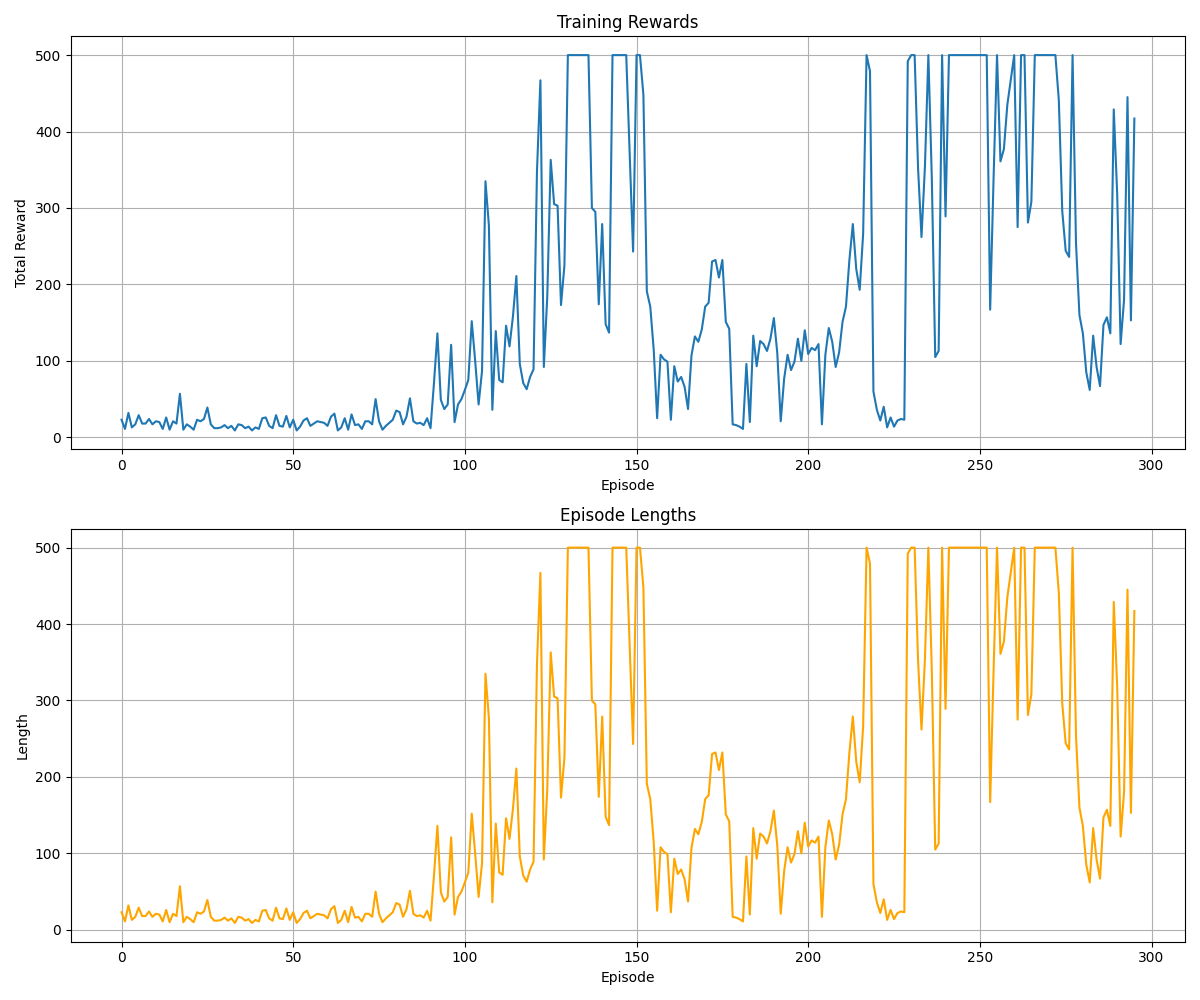

The table this chart was drawn from, first rows:
r, l, t
23.0, 23, 0.7393
11.0, 11, 0.7459
32.0, 32, 0.7625
13.0, 13, 0.7688
17.0, 17, 0.7778
29.0, 29, 0.7923
18.0, 18, 0.8013
18.0, 18, 0.8122
24.0, 24, 0.8224
17.0, 17, 0.8313
21.0, 21, 0.8404
20.0, 20, 0.8498
11.0, 11, 0.8545
26.0, 26, 0.8658
10.0, 10, 0.8705
21.0, 21, 0.8804
18.0, 18, 0.8874
57.0, 57, 0.9125
10.0, 10, 0.9183
17.0, 17, 0.9262
14.0, 14, 0.9329
10.0, 10, 0.9371
23.0, 23, 0.9457
21.0, 21, 0.9553
24.0, 24, 0.9686
39.0, 39, 0.9871
17.0, 17, 0.997
12.0, 12, 1.003
12.0, 12, 1.008
13.0, 13, 1.017
16.0, 16, 1.027
12.0, 12, 1.036
15.0, 15, 1.048
9.0, 9, 1.051
17.0, 17, 1.059
16.0, 16, 1.068
12.0, 12, 1.073
14.0, 14, 1.08
9.0, 9, 1.085
13.0, 13, 1.093
11.0, 11, 1.099
25.0, 25, 1.113
26.0, 26, 1.129
15.0, 15, 1.139
12.0, 12, 1.145
29.0, 29, 1.167
15.0, 15, 1.176
14.0, 14, 1.185
28.0, 28, 1.207
13.0, 13, 1.213
23.0, 23, 1.226
9.0, 9, 1.232
14.0, 14, 1.24
22.0, 22, 1.252
25.0, 25, 1.336
15.0, 15, 1.351
18.0, 18, 1.359
21.0, 21, 1.371
20.0, 20, 1.381
19.0, 19, 1.39
... 236 more rows
